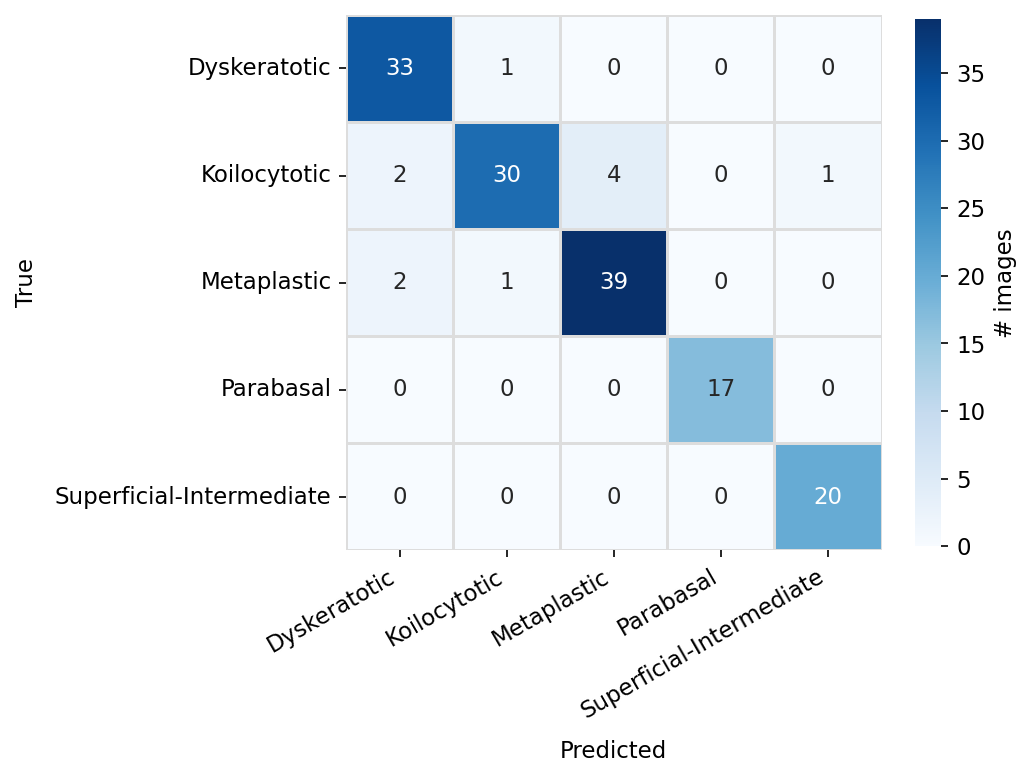

Data behind this chart, as committed beside it:
, Dyskeratotic, Koilocytotic, Metaplastic, Parabasal, Superficial-Intermediate
Dyskeratotic, 33, 1, 0, 0, 0
Koilocytotic, 2, 30, 4, 0, 1
Metaplastic, 2, 1, 39, 0, 0
Parabasal, 0, 0, 0, 17, 0
Superficial-Intermediate, 0, 0, 0, 0, 20
